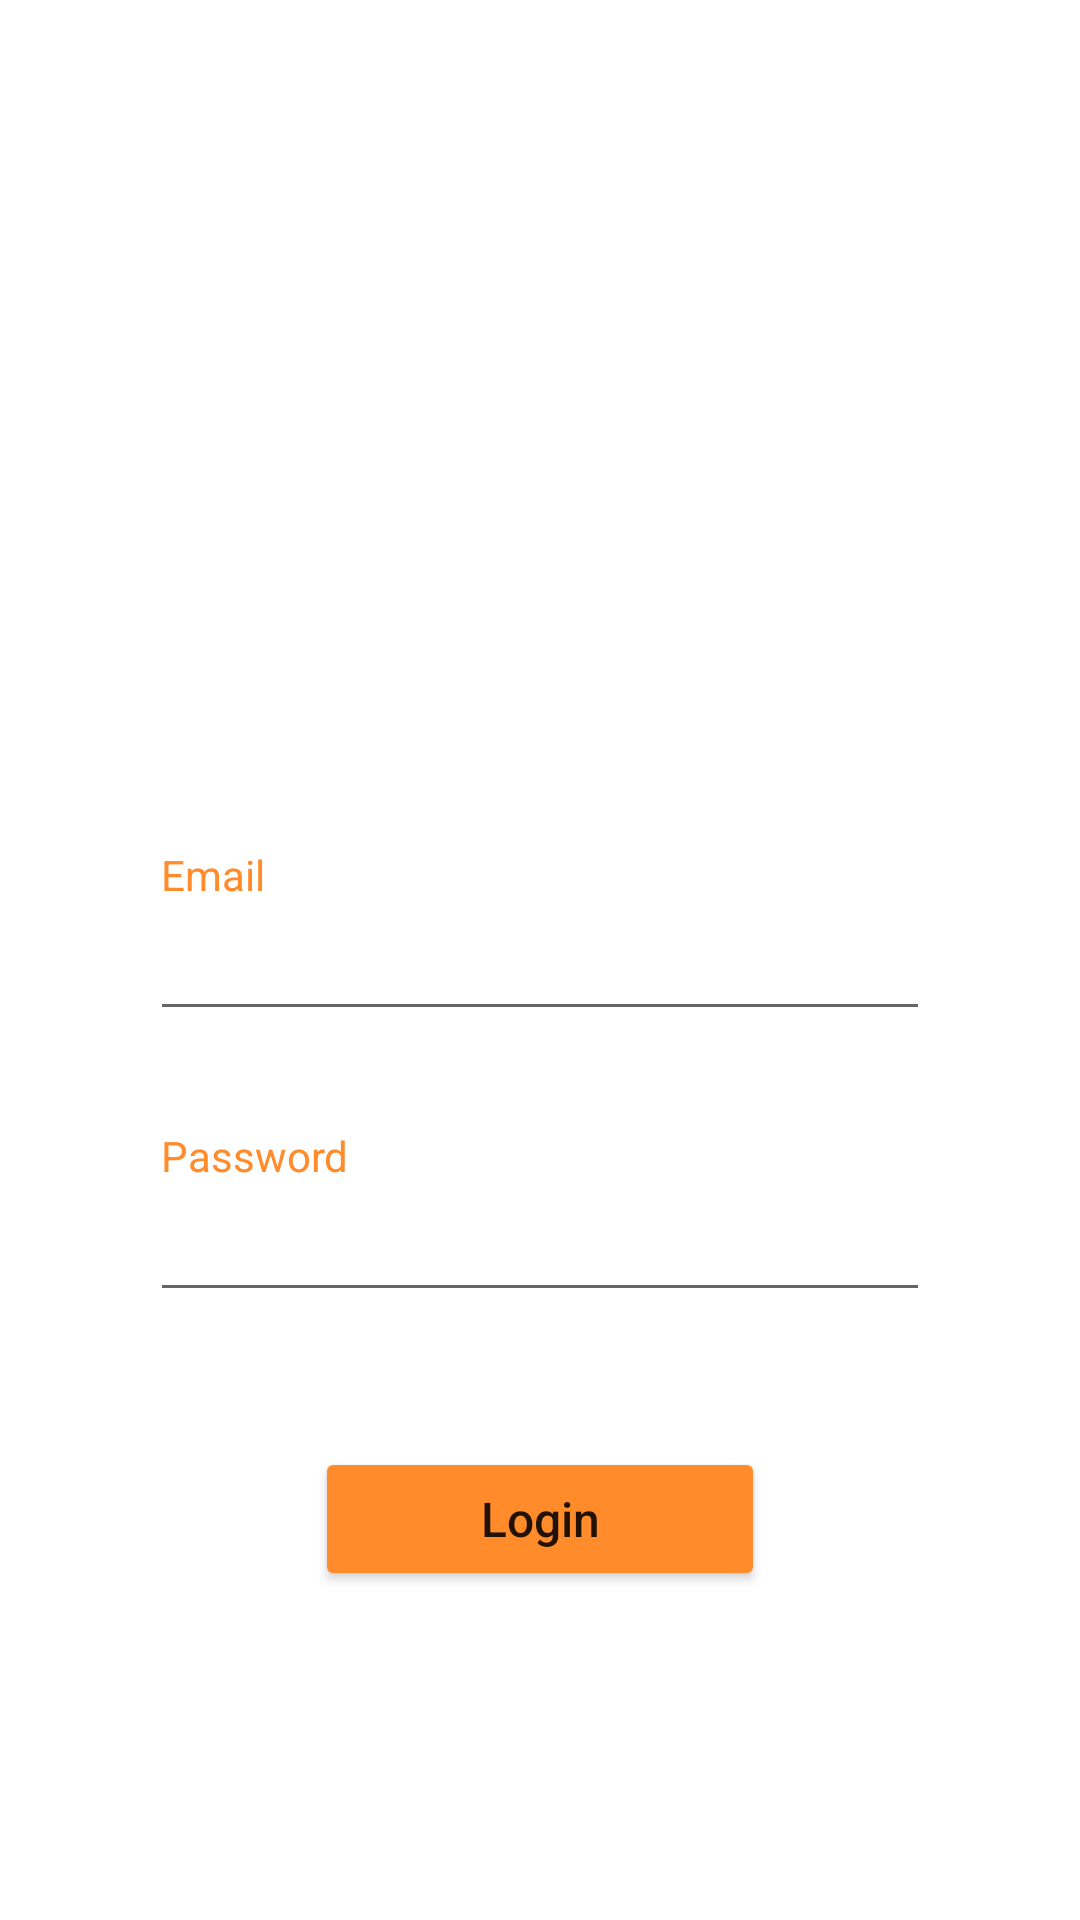

This screen was rendered from an Android layout file. Write that file and the resources it references.
<!-- AndroidManifest.xml: application theme Theme.News_app_project -->
<!-- res/layout/activity_login.xml -->
<?xml version="1.0" encoding="utf-8"?>
<LinearLayout xmlns:android="http://schemas.android.com/apk/res/android"
    xmlns:app="http://schemas.android.com/apk/res-auto"
    xmlns:tools="http://schemas.android.com/tools"
    android:layout_width="match_parent"
    android:layout_height="match_parent"
    android:orientation="vertical"
    tools:context=".LoginActivity">


    <ImageView
        android:layout_width="190dp"
        android:layout_height="150dp"
        android:layout_gravity="center"
        android:layout_marginTop="50dp"
        android:src="@drawable/news2"></ImageView>


    <LinearLayout
        android:layout_width="match_parent"
        android:layout_height="wrap_content"
        android:orientation="vertical"
        android:layout_marginLeft="30dp"
        android:layout_marginRight="30dp"
        android:layout_marginTop="80dp"
        >

        <LinearLayout
            android:layout_width="match_parent"
            android:layout_height="wrap_content"
            android:layout_marginLeft="20dp"
            android:layout_marginRight="20dp"
            android:orientation="vertical">

            <TextView
                android:layout_width="match_parent"
                android:layout_height="wrap_content"
                android:paddingLeft="3.5dp"
                android:paddingTop="2dp"
                android:textColor="@color/orange"
                android:text="Email"></TextView>

            <EditText
                android:id="@+id/emailInLogin"
                android:layout_width="match_parent"
                android:layout_height="wrap_content"
                android:textSize="19sp"></EditText>

        </LinearLayout>


        <LinearLayout
            android:layout_width="match_parent"
            android:layout_height="wrap_content"
            android:layout_marginLeft="20dp"
            android:layout_marginTop="30dp"
            android:layout_marginRight="20dp"
            android:orientation="vertical">

            <TextView
                android:layout_width="match_parent"
                android:layout_height="wrap_content"
                android:paddingLeft="3.5dp"
                android:paddingTop="2dp"
                android:textColor="@color/orange"
                android:text="Password"></TextView>

            <EditText
                android:id="@+id/passwordInLogin"
                android:layout_width="match_parent"
                android:layout_height="wrap_content"
                android:textSize="19sp"
                android:inputType="textPassword"></EditText>

        </LinearLayout>

    </LinearLayout>




    <Button
        android:id="@+id/btnLoginInLogin"
        android:layout_width="150dp"
        android:layout_height="wrap_content"
        android:layout_gravity="center"
        android:layout_marginLeft="10dp"
        android:layout_marginTop="45dp"
        android:layout_marginRight="10dp"
        android:layout_marginBottom="35dp"
        android:backgroundTint="@color/orange"
        android:text="Login"
        android:textAllCaps="false"
        android:textSize="16sp"></Button>




</LinearLayout>
<!-- resources referenced by this layout -->
<resources>
  <color name="orange">#FF8B2B</color>
  <style name="Theme.News_app_project" parent="Theme.MaterialComponents.DayNight.NoActionBar">
          
          <item name="colorPrimary">@color/purple_500</item>
          <item name="colorPrimaryVariant">@color/purple_700</item>
          <item name="colorOnPrimary">@color/white</item>
          
          <item name="colorSecondary">@color/teal_200</item>
          <item name="colorSecondaryVariant">@color/teal_700</item>
          <item name="colorOnSecondary">@color/black</item>
          
          <item name="android:statusBarColor" tools:targetApi="l">@color/orange</item>
          
      </style>
  <color name="purple_500">#C23E10</color>
  <color name="purple_700">#FF3700B3</color>
  <color name="white">#FFFFFFFF</color>
  <color name="teal_200">#FF03DAC5</color>
  <color name="teal_700">#FF018786</color>
  <color name="black">#FF000000</color>
</resources>
